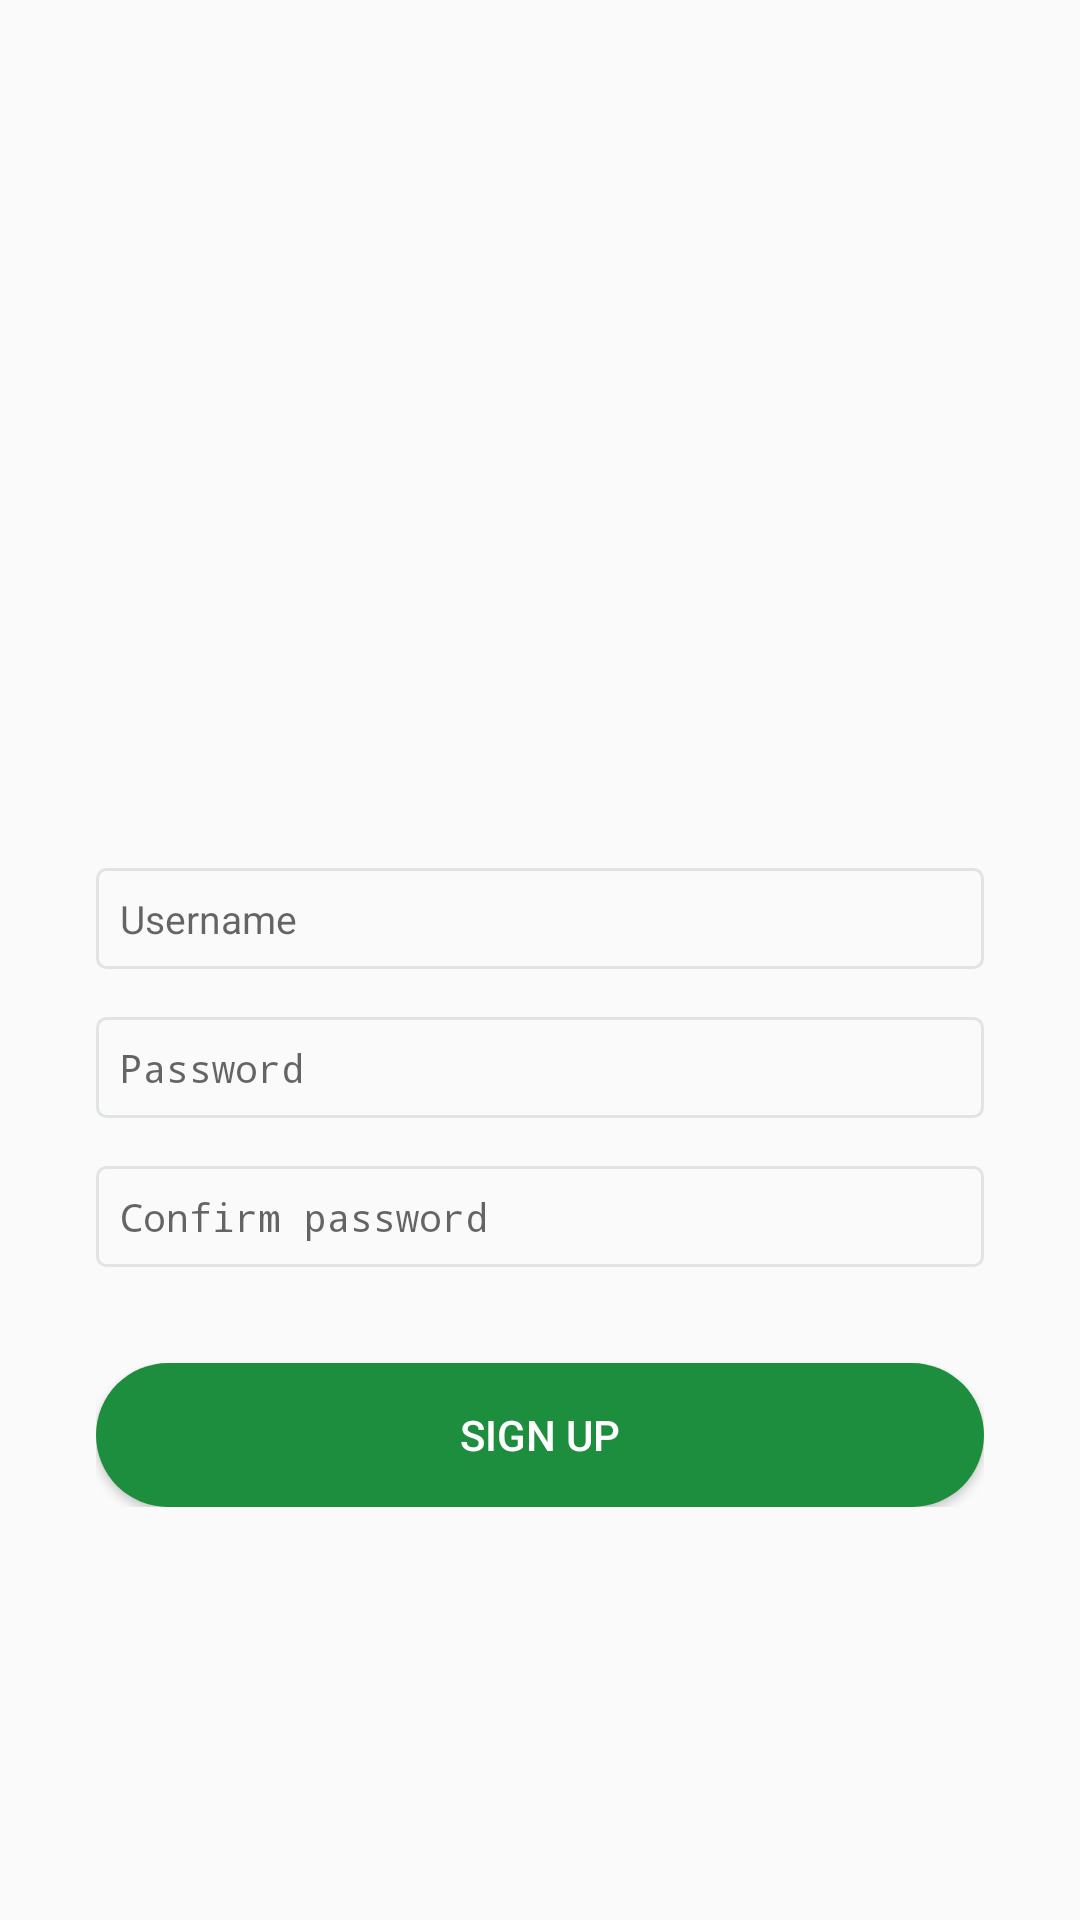

Produce the Android XML layout that renders to this screen, including the resource entries it uses.
<!-- AndroidManifest.xml: application theme MyMaterialTheme -->
<!-- res/layout/activity_sign_up.xml -->
<?xml version="1.0" encoding="utf-8"?>
<LinearLayout
    xmlns:android="http://schemas.android.com/apk/res/android"
    xmlns:tools="http://schemas.android.com/tools"
    android:layout_width="match_parent"
    android:layout_height="match_parent"
    android:gravity="center"
    tools:context=".activities.SignInActivity">

    <ScrollView
        android:layout_width="match_parent"
        android:layout_height="wrap_content">

        <LinearLayout
            android:layout_width="match_parent"
            android:layout_height="wrap_content"
            android:orientation="vertical"
            android:padding="32dp">

            <ImageView
                android:layout_width="wrap_content"
                android:layout_height="120dp"
                android:layout_marginBottom="32dp"
                android:src="@drawable/logo" />

            <TextView
                android:id="@+id/error"
                android:layout_width="match_parent"
                android:layout_height="wrap_content"
                android:visibility="gone"
                android:gravity="center"
                android:layout_marginBottom="16dp"
                android:textSize="13sp"
                android:textColor="@color/red" />

            <FrameLayout
                android:layout_width="match_parent"
                android:layout_height="wrap_content"
                android:background="@drawable/edittext_bordered">

                <EditText
                    android:id="@+id/username"
                    android:layout_width="match_parent"
                    android:layout_height="wrap_content"
                    android:background="@drawable/edittext_not_bordered"
                    android:textSize="13sp"
                    android:hint="@string/username" />

            </FrameLayout>

            <FrameLayout
                android:layout_width="match_parent"
                android:layout_height="wrap_content"
                android:layout_marginTop="16dp"
                android:background="@drawable/edittext_bordered">

                <EditText
                    android:id="@+id/password"
                    android:layout_width="match_parent"
                    android:layout_height="wrap_content"
                    android:background="@drawable/edittext_not_bordered"
                    android:inputType="textPassword"
                    android:textSize="13sp"
                    android:hint="@string/password" />

            </FrameLayout>

            <FrameLayout
                android:layout_width="match_parent"
                android:layout_height="wrap_content"
                android:layout_marginTop="16dp"
                android:background="@drawable/edittext_bordered">

                <EditText
                    android:id="@+id/confirmPassword"
                    android:layout_width="match_parent"
                    android:layout_height="wrap_content"
                    android:background="@drawable/edittext_not_bordered"
                    android:inputType="textPassword"
                    android:textSize="13sp"
                    android:hint="@string/confirm_password" />

            </FrameLayout>

            <Button
                android:id="@+id/signUp"
                android:layout_width="match_parent"
                android:layout_height="wrap_content"
                android:background="@drawable/primary_button_rounded"
                android:layout_marginTop="32dp"
                android:textColor="@color/white"
                android:text="@string/sign_up" />

        </LinearLayout>

    </ScrollView>

</LinearLayout>
<!-- resources referenced by this layout -->
<resources>
  <color name="red">#ED1C24</color>
  <color name="white">#FFFFFF</color>
  <!-- drawable edittext_bordered (drawable) -->
  <?xml version="1.0" encoding="utf-8"?>
  <shape xmlns:android="http://schemas.android.com/apk/res/android" android:shape="rectangle">
  
      <padding
          android:right="8dp"
          android:top="8dp"
          android:left="8dp"
          android:bottom="8dp" />
  
      <corners
          android:radius="3dp" />
  
      <stroke
          android:width="1dp"
          android:color="#E1E4E4" />
  
  </shape>
  <!-- drawable edittext_not_bordered (drawable) -->
  <?xml version="1.0" encoding="utf-8"?>
  <shape xmlns:android="http://schemas.android.com/apk/res/android" android:shape="rectangle">
  
      <stroke
          android:width="0dp" />
  
  </shape>
  <!-- drawable primary_button_rounded (drawable) -->
  <?xml version="1.0" encoding="utf-8"?>
  <selector xmlns:android="http://schemas.android.com/apk/res/android">
  
      <item
          android:state_enabled="true"
          android:state_pressed="false"
          android:drawable="@drawable/primary_button_enabled_rounded" />
      <item
          android:state_pressed="true"
          android:state_enabled="true"
          android:drawable="@drawable/primary_button_selected_rounded" />
  
  </selector>
  <string name="confirm_password">Confirm password</string>
  <string name="password">Password</string>
  <string name="sign_up">Sign up</string>
  <string name="username">Username</string>
  <style name="MyMaterialTheme" parent="MyMaterialTheme.Base" />
  <!-- drawable primary_button_enabled_rounded (drawable) -->
  <?xml version="1.0" encoding="utf-8"?>
  <shape android:shape="rectangle" xmlns:android="http://schemas.android.com/apk/res/android">
  
      <solid
          android:color="@color/colorPrimary" />
  
      <corners
          android:radius="24dp" />
  
  </shape>
  <!-- drawable primary_button_selected_rounded (drawable) -->
  <?xml version="1.0" encoding="utf-8"?>
  <shape android:shape="rectangle" xmlns:android="http://schemas.android.com/apk/res/android">
  
      <solid
          android:color="@color/colorPrimaryDark" />
  
      <corners
          android:radius="24dp" />
  
  </shape>
  <style name="MyMaterialTheme.Base" parent="Theme.AppCompat.Light.NoActionBar">
          <item name="windowNoTitle">true</item>
          <item name="windowActionBar">false</item>
          <item name="colorPrimary">@color/colorPrimary</item>
          <item name="colorPrimaryDark">@color/colorPrimaryDark</item>
          <item name="colorAccent">@color/colorAccent</item>
      </style>
  <color name="colorPrimary">#1C8E3E</color>
  <color name="colorPrimaryDark">#187E37</color>
  <color name="colorAccent">#D81B60</color>
</resources>
